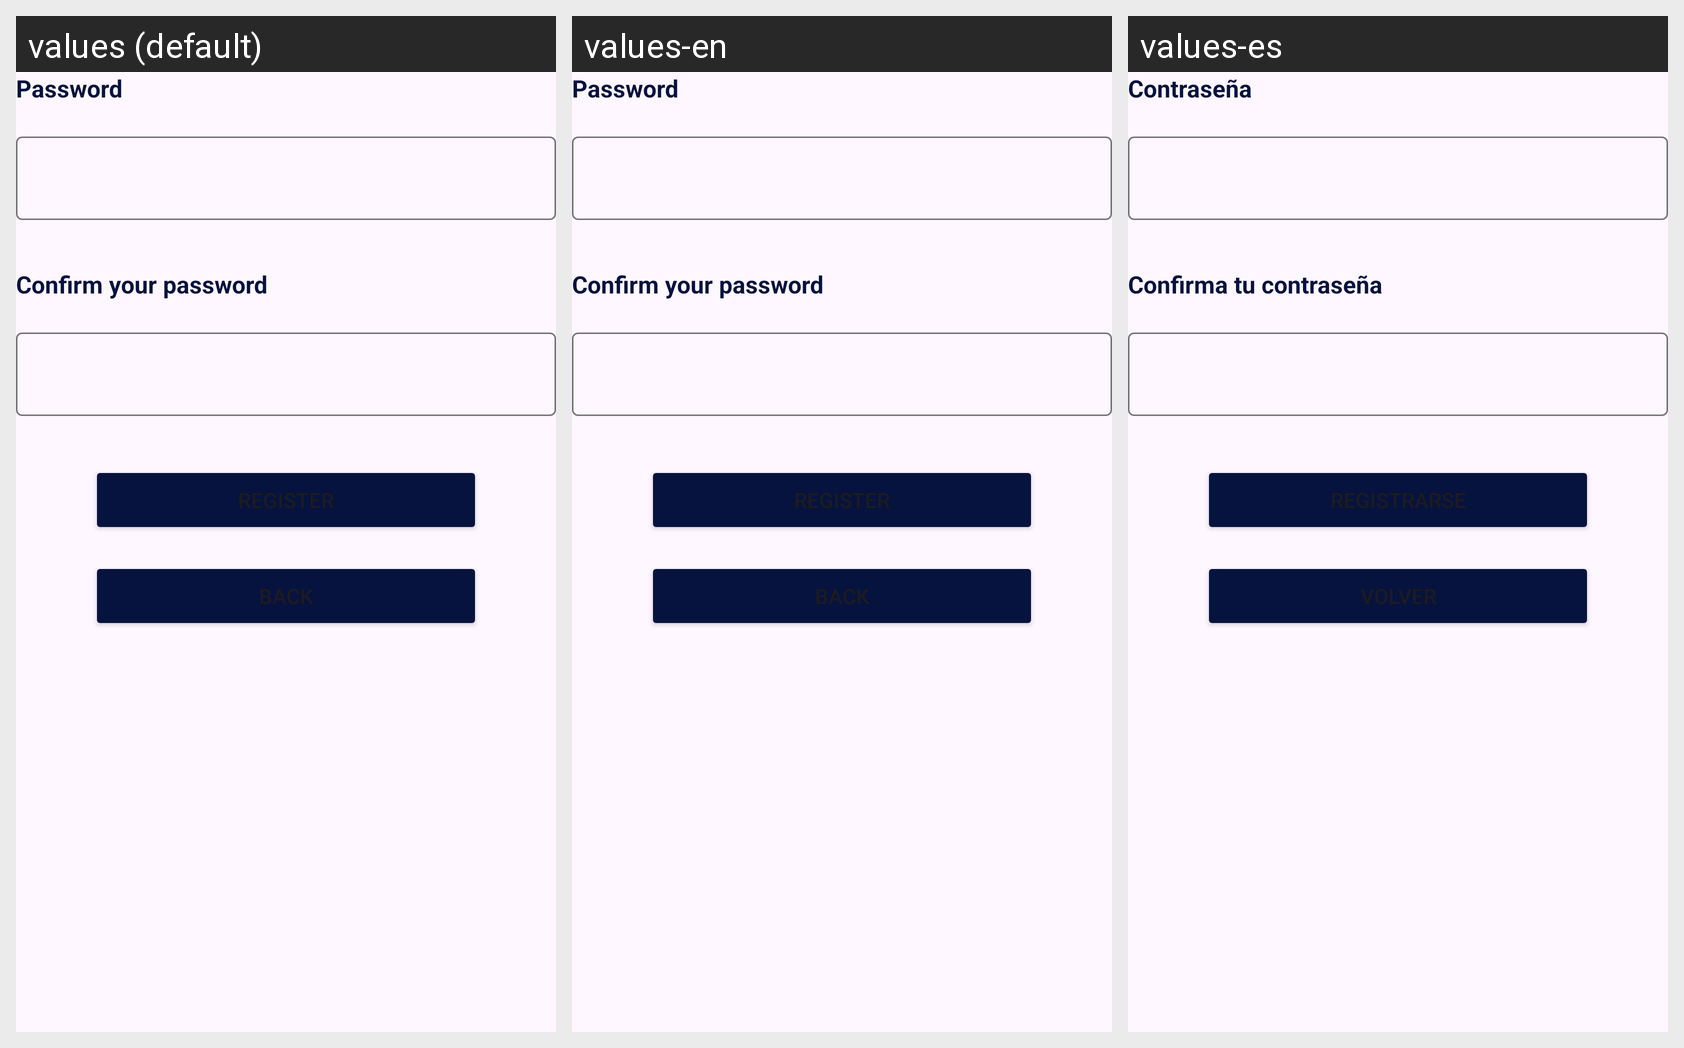

The same Android screen rendered under several of its app's locales, left to right. List the strings drawn on it with the default value and each locale's translation.
Android screen res/layout/frm_register3.xml rendered under 3 locales, left to right: values (default), values-en, values-es. Device: Nexus 5 (rendered at 1080×1920; each locale shown at half size, 540×960, under a caption strip naming it); theme Theme.AppAbogadosTN.
Strings drawn on this screen, with the default value and each locale's value (text and hints the layout hard-codes appear in the picture but are not listed):

txt_password
  values: Password
  values-en: Password
  values-es: Contraseña

txt_confirm_password
  values: Confirm your password
  values-en: Confirm your password
  values-es: Confirma tu contraseña

txt_register
  values: Register
  values-en: Register
  values-es: Registrarse

txt_back
  values: Back
  values-en: Back
  values-es: Volver
